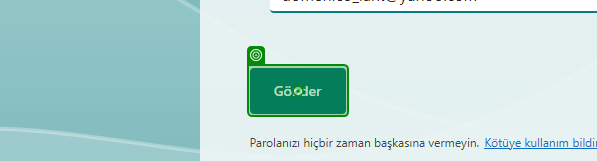
Workflow: Main

Step 1: click on the button 'Gönder' in window 'Advanced UI Automation Input Form' (msedge.exe)

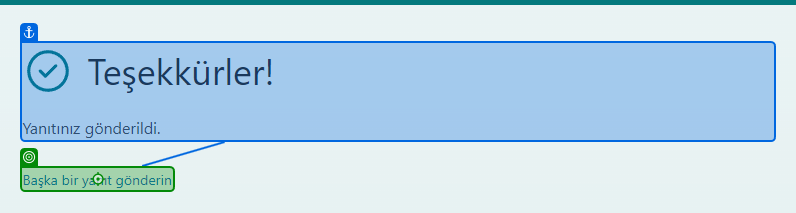
Step 2: click on the link in window 'Advanced UI Automation Input Form' (msedge.exe)
